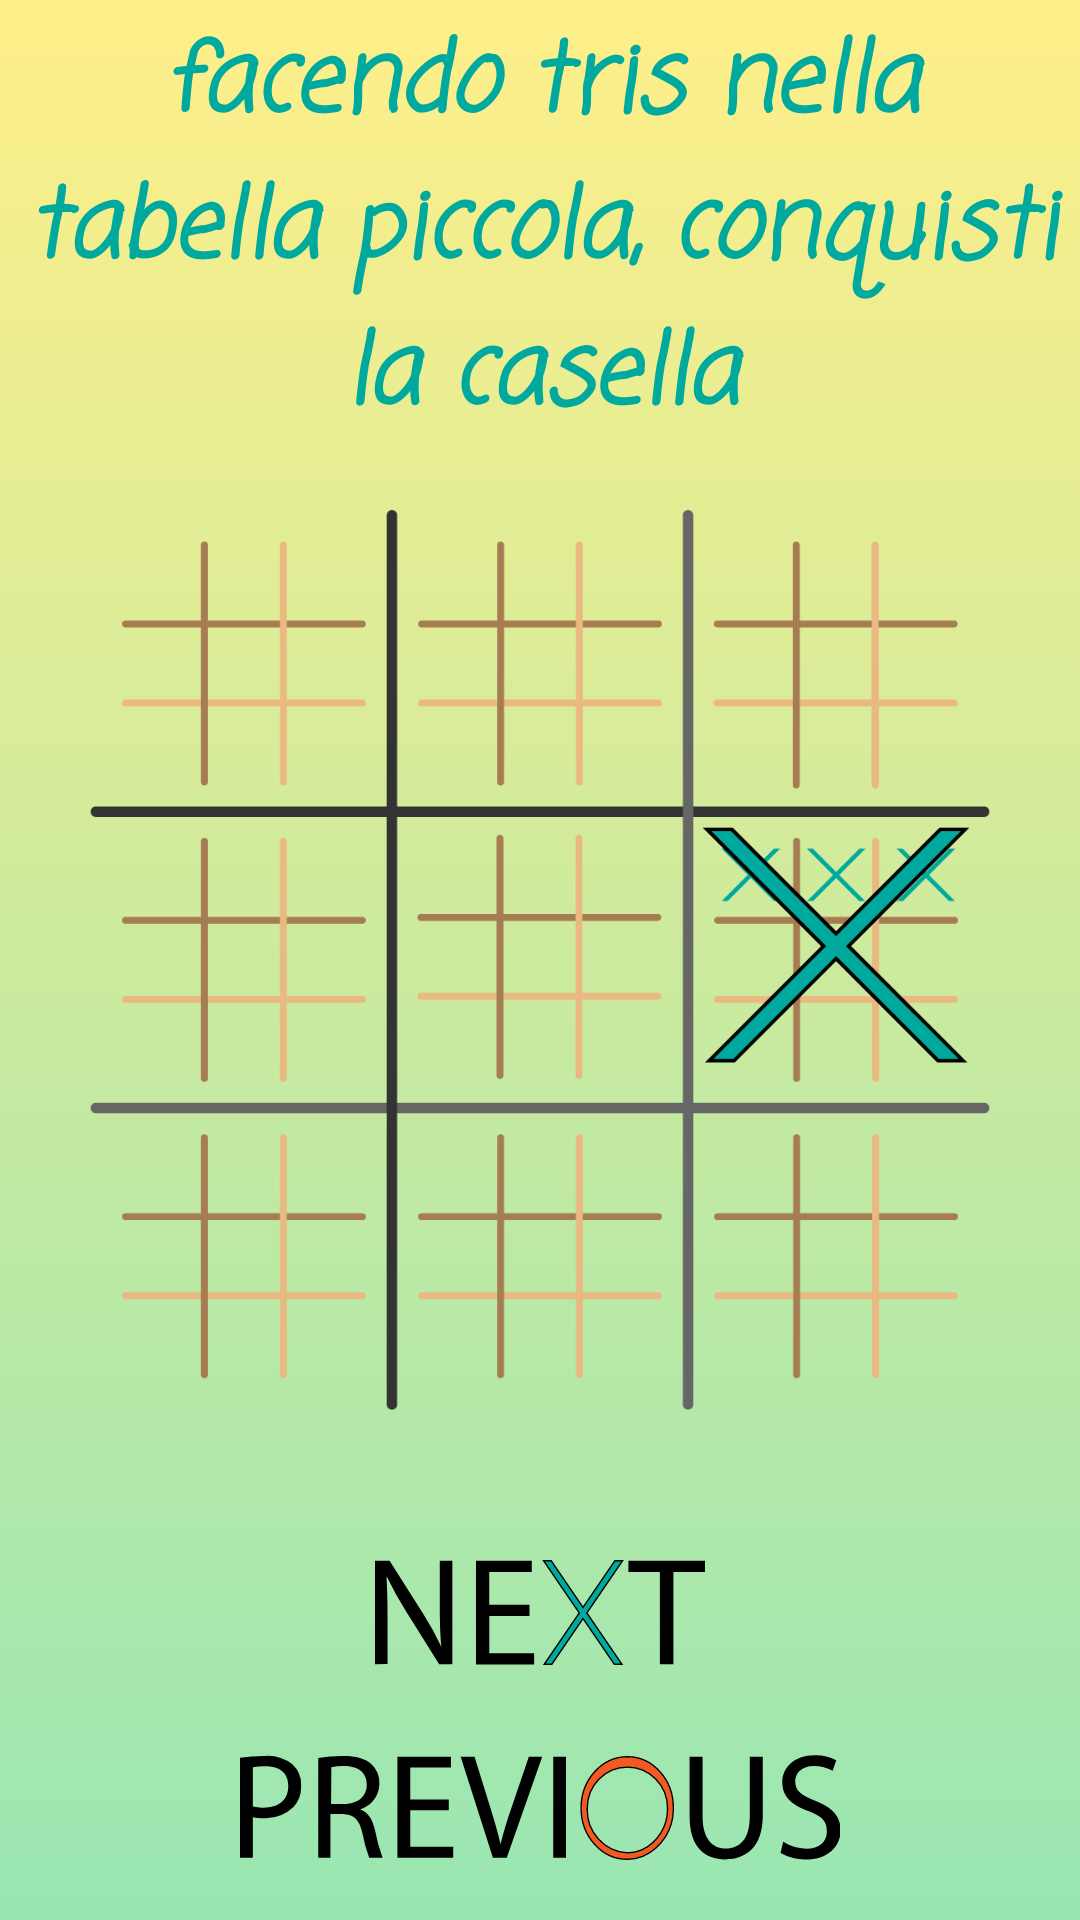

The Android layout XML behind this screen, and the referenced resources:
<!-- AndroidManifest.xml: application theme Theme.AppCompat.NoActionBar -->
<!-- res/layout/activity_helpita7.xml -->
<?xml version="1.0" encoding="utf-8"?>
<RelativeLayout xmlns:android="http://schemas.android.com/apk/res/android"
    android:layout_width="match_parent"
    android:layout_height="match_parent"
    android:background="@drawable/gradient3">


    <ImageView
        android:id="@+id/tab1"
        android:layout_width="300dp"
        android:layout_height="300dp"
        android:layout_centerInParent="true"
        android:background="@drawable/h5"
        android:contentDescription="@string/tabella"/>


    <TextView
        android:layout_centerHorizontal="true"
        android:id="@+id/t5"
        android:layout_width="wrap_content"
        android:layout_height="wrap_content"
        android:layout_above="@id/tab1"
        android:layout_marginBottom="20dp"
        android:fontFamily="casual"
        android:contentDescription="@string/facendo_tris_nella_tabella_piccola_conquisti_la_casella"
        android:text="@string/facendo_tris_nella_tabella_piccola_conquisti_la_casella"
        android:textAlignment="center"
        android:textAppearance="@style/TextAppearance.AppCompat.Body1"
        android:textColor="@color/acqua_scuro"
        android:textSize="32sp"
        android:textStyle="bold|italic" />

    <ImageButton
        android:id="@+id/next88"
        android:layout_width="110dp"
        android:layout_height="35dp"
        android:layout_below="@+id/tab1"
        android:layout_centerHorizontal="true"
        android:layout_marginTop="50dp"
        android:background="@drawable/next"
        android:contentDescription="@string/next"/>

    <ImageButton
        android:contentDescription="@string/previous"
        android:id="@+id/previous88"
        android:layout_width="200dp"
        android:layout_height="35dp"
        android:layout_below="@+id/next88"
        android:layout_centerHorizontal="true"
        android:layout_marginTop="30dp"
        android:background="@drawable/previous" />
</RelativeLayout>
<!-- resources referenced by this layout -->
<resources>
  <color name="acqua_scuro">#00A99D</color>
  <!-- drawable gradient3 (drawable) -->
  <?xml version="1.0" encoding="utf-8"?>
  <selector xmlns:android="http://schemas.android.com/apk/res/android">
      <item>
          <shape>
              <gradient
                  android:angle="90"
                  android:startColor="#99e6b3"
                  android:endColor="#ffef89"/>
          </shape>
      </item>
  </selector>
  <!-- drawable h5: png bitmap (drawable, 18832 bytes) -->
  <!-- drawable next (drawable) -->
  <vector xmlns:android="http://schemas.android.com/apk/res/android"
      android:width="47.32dp"
      android:height="15.03dp"
      android:viewportWidth="47.32"
      android:viewportHeight="15.03">
    <path
        android:fillColor="#FF000000"
        android:pathData="M0,14.93V0.1H2.09L6.84,7.6a43.08,43.08 0,0 1,2.67 4.82l0,0c-0.18,-2 -0.22,-3.78 -0.22,-6.09V0.1h1.8V14.93H9.2L4.49,7.4A45.94,45.94 0,0 1,1.72 2.45l-0.07,0c0.11,1.87 0.15,3.65 0.15,6.11v6.34Z"/>
    <path
        android:fillColor="#FF000000"
        android:pathData="M22.16,8H16.39v5.34h6.43v1.61H14.48V0.1h8V1.71h-6.1V6.39h5.77Z"/>
    <path
        android:fillColor="#FF000000"
        android:pathData="M40.85,1.73H36.34V0.1h11V1.73H42.79v13.2H40.85Z"/>
    <path
        android:pathData="M30.38,7.58l5.03,7.35l-1.09,0l-4.49,-6.55l-4.48,6.55l-1.09,0l5.03,-7.35l-5.12,-7.48l1.09,0l4.57,6.68l4.57,-6.68l1.1,0l-5.12,7.48z"
        android:strokeWidth="0.2"
        android:fillColor="#00a99d"
        android:strokeColor="#000"/>
  </vector>
  <!-- drawable previous: vector/xml drawable (drawable, 2381 chars, omitted) -->
  <string name="facendo_tris_nella_tabella_piccola_conquisti_la_casella">facendo tris nella tabella piccola, conquisti la casella</string>
  <string name="next" translatable="false">next</string>
  <string name="previous" translatable="false">previous</string>
  <string name="tabella">tabella</string>
</resources>
